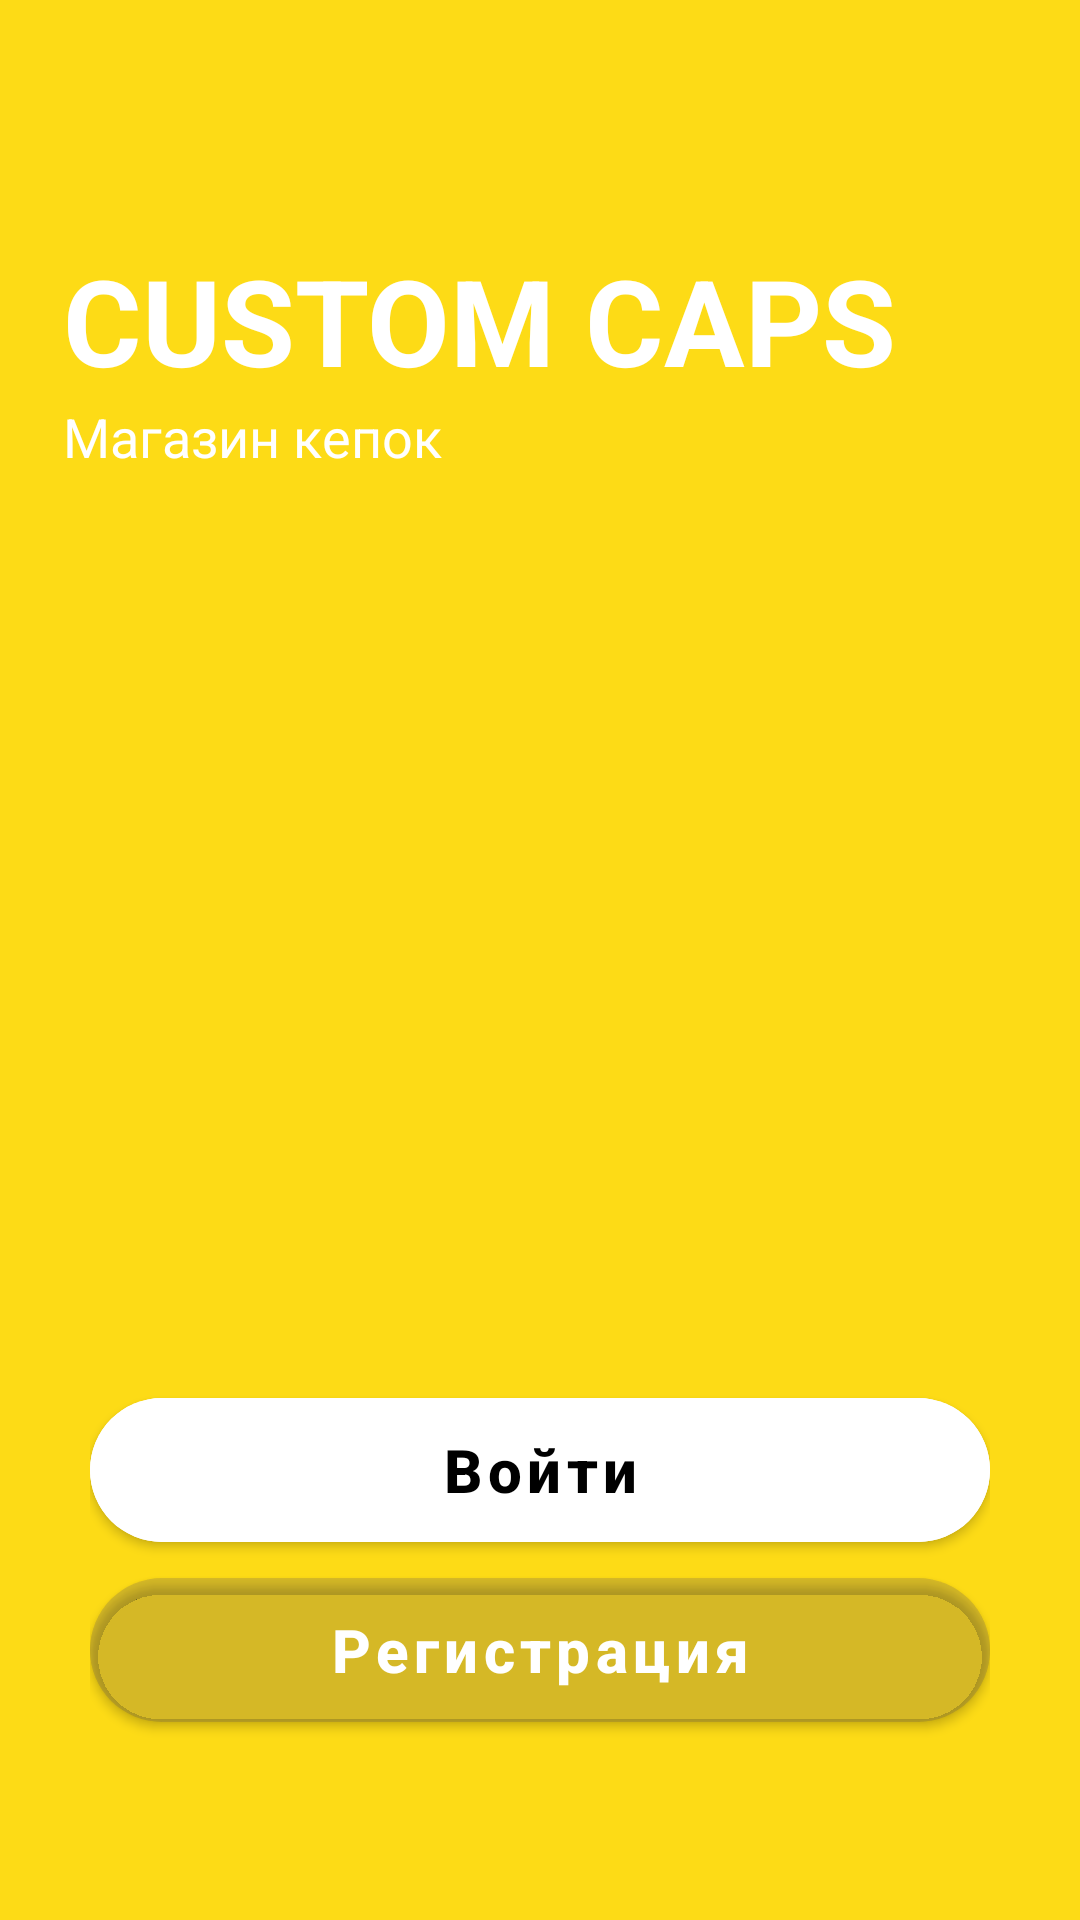

Reconstruct the res/layout file that produces this screen, plus the resources it refers to.
<!-- AndroidManifest.xml: application theme Theme.CapStoreFinal -->
<!-- res/layout/fragment_splash.xml -->
<?xml version="1.0" encoding="utf-8"?>
<androidx.constraintlayout.widget.ConstraintLayout xmlns:android="http://schemas.android.com/apk/res/android"
    xmlns:tools="http://schemas.android.com/tools"
    android:layout_width="match_parent"
    android:layout_height="match_parent"
    xmlns:app="http://schemas.android.com/apk/res-auto"
    android:background="@color/mainYellow">


    <ImageView
        android:scaleType="centerCrop"
        app:layout_constraintTop_toTopOf="parent"
        app:layout_constraintStart_toStartOf="parent"
        app:layout_constraintEnd_toEndOf="parent"
        android:background="@drawable/splash"
        android:layout_width="0dp"
        android:layout_height="match_parent"
        tools:ignore="ContentDescription" />


    <LinearLayout
        android:layout_marginBottom="60dp"
        android:layout_marginHorizontal="30dp"
        app:layout_constraintEnd_toEndOf="parent"
        app:layout_constraintStart_toStartOf="parent"
        app:layout_constraintBottom_toBottomOf="parent"
        android:orientation="vertical"
        android:layout_width="match_parent"
        android:layout_height="wrap_content">


        <com.google.android.material.button.MaterialButton
            android:id="@+id/login_btn"
            android:textStyle="bold"
            android:textSize="20sp"
            android:hint="Войти"
            android:textColorHint="@color/black"
            app:cornerRadius="60dp"
            android:backgroundTint="@color/white"
            android:layout_width="match_parent"
            android:layout_height="60dp"/>

        <com.google.android.material.button.MaterialButton
            android:id="@+id/register_btn"
            android:layout_width="match_parent"
            android:layout_height="60dp"
            android:backgroundTint="#1212138A"
            android:hint="Регистрация"
            android:textColorHint="@color/white"
            android:textSize="20sp"
            android:textStyle="bold"
            app:cornerRadius="60dp"
            tools:ignore="TextContrastCheck" />


    </LinearLayout>


    <ImageView
        android:id="@+id/logo_iv"
        app:layout_constraintTop_toTopOf="parent"
        app:layout_constraintEnd_toEndOf="parent"
        app:layout_constraintStart_toStartOf="parent"
        android:layout_width="80dp"
        android:layout_height="80dp"
        android:src="@drawable/logo"
        tools:ignore="ContentDescription" />


    <LinearLayout
        android:layout_marginStart="21dp"
        android:orientation="vertical"
        app:layout_constraintStart_toStartOf="parent"
        app:layout_constraintTop_toBottomOf="@id/logo_iv"
        android:layout_width="wrap_content"
        android:layout_height="wrap_content">

        <TextView
            android:textColor="@color/white"
            android:textSize="40sp"
            android:textStyle="bold"
            android:text="CUSTOM CAPS"
            android:layout_width="wrap_content"
            android:layout_height="wrap_content"/>


        <TextView
            android:layout_width="wrap_content"
            android:layout_height="wrap_content"
            android:text="Магазин кепок"
            android:textColor="@color/white"
            android:textSize="18sp"
            tools:ignore="TextContrastCheck" />



    </LinearLayout>




</androidx.constraintlayout.widget.ConstraintLayout>
<!-- resources referenced by this layout -->
<resources>
  <color name="black">#FF000000</color>
  <color name="mainYellow">#FDDB16</color>
  <color name="white">#FFFFFFFF</color>
      //cap shop main colors
  <style name="Theme.CapStoreFinal" parent="Theme.MaterialComponents.DayNight.NoActionBar">
          
          <item name="colorPrimary">@color/purple_500</item>
          <item name="colorPrimaryVariant">@color/purple_700</item>
          <item name="colorOnPrimary">@color/white</item>
          
          <item name="colorSecondary">@color/teal_200</item>
          <item name="colorSecondaryVariant">@color/teal_700</item>
          <item name="colorOnSecondary">@color/black</item>
          
          <item name="android:statusBarColor" tools:targetApi="l">?attr/colorPrimaryVariant</item>
          
      </style>
  <color name="purple_500">#FF6200EE</color>
  <color name="purple_700">#FF3700B3</color>
  <color name="teal_200">#FF03DAC5</color>
  <color name="teal_700">#FF018786</color>
</resources>
